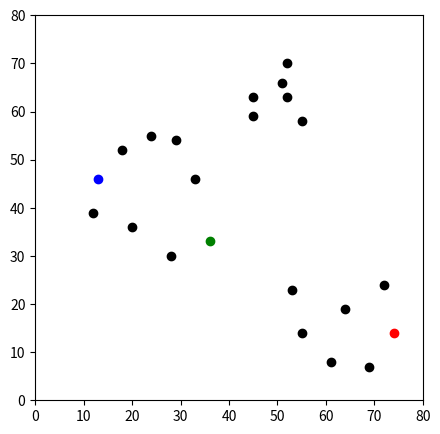
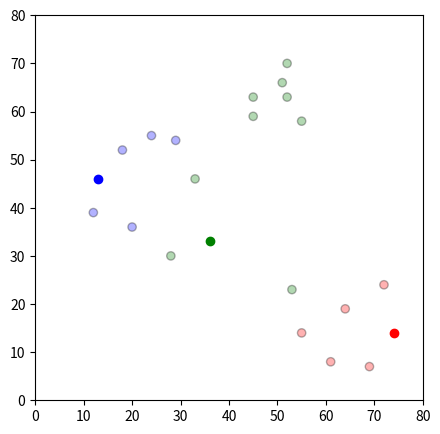
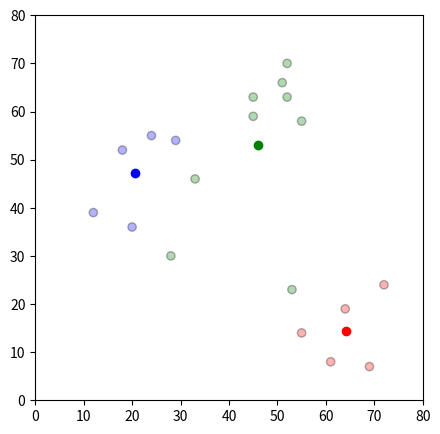
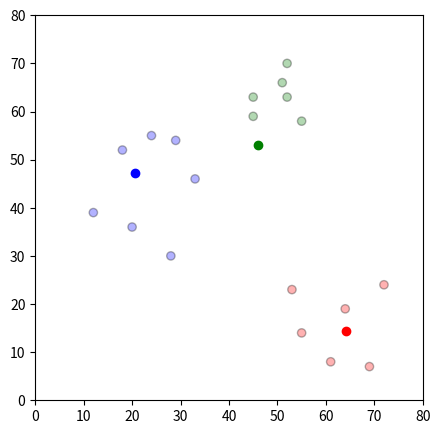
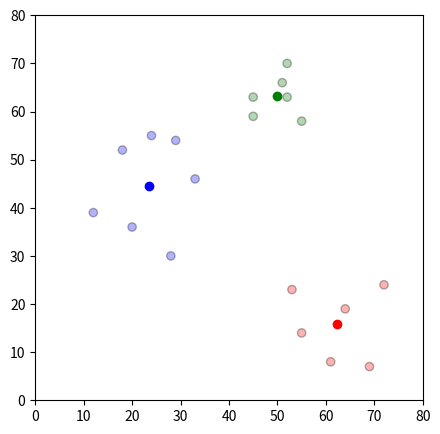

Reproduce these figures in Python, in order.
# -*- coding: utf-8 -*-
"""
Created on Tue Nov 20 16:06:15 2018

[redacted]
"""

import pandas as pd
import numpy as np
import matplotlib.pyplot as plt
import copy
import random


df = pd.DataFrame({
    'x': [12, 20, 28, 18, 29, 33, 24, 45, 45, 52, 51, 52, 55, 53, 55, 61, 64, 69, 72],
    'y': [39, 36, 30, 52, 54, 46, 55, 59, 63, 70, 66, 63, 58, 23, 14, 8, 19, 7, 24]
})


np.random.seed(200)
k = 3
# centroids[i] = [x, y]
centroids = {
    i+1: [random.randint(0, 75), random.randint(0, 75)]
    for i in range(k)
}
    
fig = plt.figure(figsize=(5, 5))
plt.scatter(df['x'], df['y'], color='k')
colmap = {1: 'r', 2: 'g', 3: 'b'}
for i in centroids.keys():
    plt.scatter(*centroids[i], color=colmap[i])
plt.xlim(0, 80)
plt.ylim(0, 80)
plt.show()

def assignment(df, centroids):
    for i in centroids.keys():
        # sqrt((x1 - x2)^2 - (y1 - y2)^2)
        df['distance_from_{}'.format(i)] = (
            np.sqrt(
                (df['x'] - centroids[i][0]) ** 2
                + (df['y'] - centroids[i][1]) ** 2
            )
        )
    centroid_distance_cols = ['distance_from_{}'.format(i) for i in centroids.keys()]
    df['closest'] = df.loc[:, centroid_distance_cols].idxmin(axis=1)
    df['closest'] = df['closest'].map(lambda x: int(x.lstrip('distance_from_')))
    df['color'] = df['closest'].map(lambda x: colmap[x])
    return df

df = assignment(df, centroids)
print(df.head())

fig = plt.figure(figsize=(5, 5))
plt.scatter(df['x'], df['y'], color=df['color'], alpha=0.3, edgecolor='k')
for i in centroids.keys():
    plt.scatter(*centroids[i], color=colmap[i])
plt.xlim(0, 80)
plt.ylim(0, 80)
plt.show()

old_centroids = copy.deepcopy(centroids)

def update(k):
    for i in centroids.keys():
        centroids[i][0] = np.mean(df[df['closest'] == i]['x'])
        centroids[i][1] = np.mean(df[df['closest'] == i]['y'])
    return k

centroids = update(centroids)
    
fig = plt.figure(figsize=(5, 5))
ax = plt.axes()
plt.scatter(df['x'], df['y'], color=df['color'], alpha=0.3, edgecolor='k')
for i in centroids.keys():
    plt.scatter(*centroids[i], color=colmap[i])
plt.xlim(0, 80)
plt.ylim(0, 80)
for i in old_centroids.keys():
    old_x = old_centroids[i][0]
    old_y = old_centroids[i][1]
    dx = (centroids[i][0] - old_centroids[i][0]) * 0.75
    dy = (centroids[i][1] - old_centroids[i][1]) * 0.75
    # ax.arrow(old_x, old_y, dx, dy, head_width=2, head_length=3, fc=colmap[i], ec=colmap[i])
plt.show()

df = assignment(df, centroids)

# Plot results
fig = plt.figure(figsize=(5, 5))
plt.scatter(df['x'], df['y'], color=df['color'], alpha=0.3, edgecolor='k')
for i in centroids.keys():
    plt.scatter(*centroids[i], color=colmap[i])
plt.xlim(0, 80)
plt.ylim(0, 80)
plt.show()

while True:
    closest_centroids = df['closest'].copy(deep=True)
    centroids = update(centroids)
    df = assignment(df, centroids)
    if closest_centroids.equals(df['closest']):
        break

fig = plt.figure(figsize=(5, 5))
plt.scatter(df['x'], df['y'], color=df['color'], alpha=0.3, edgecolor='k')
for i in centroids.keys():
    plt.scatter(*centroids[i], color=colmap[i])
plt.xlim(0, 80)
plt.ylim(0, 80)
plt.show()
